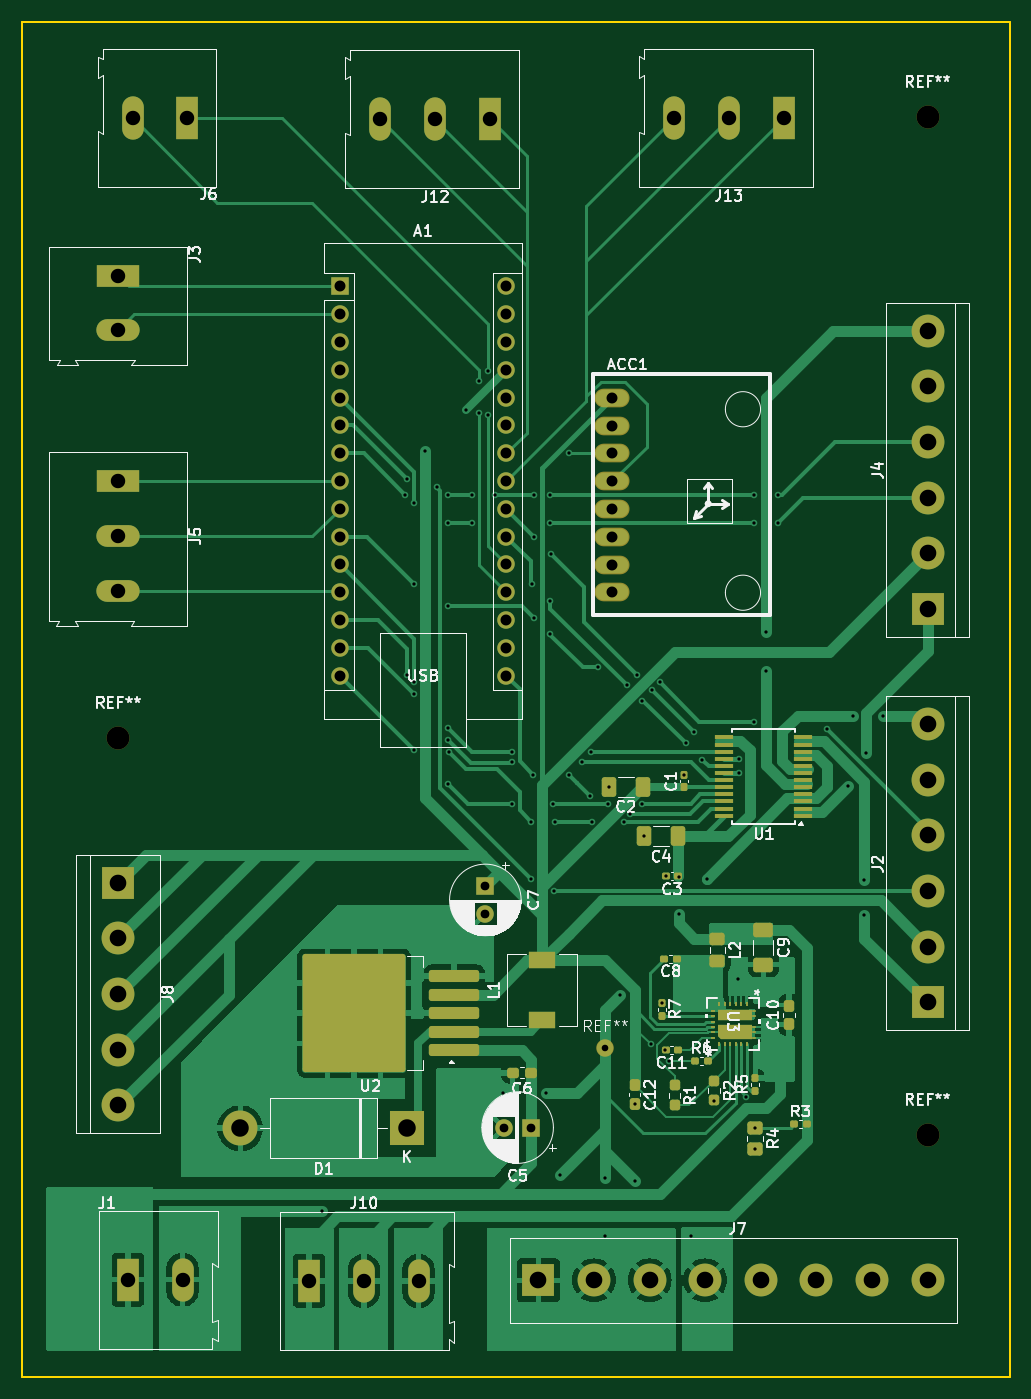
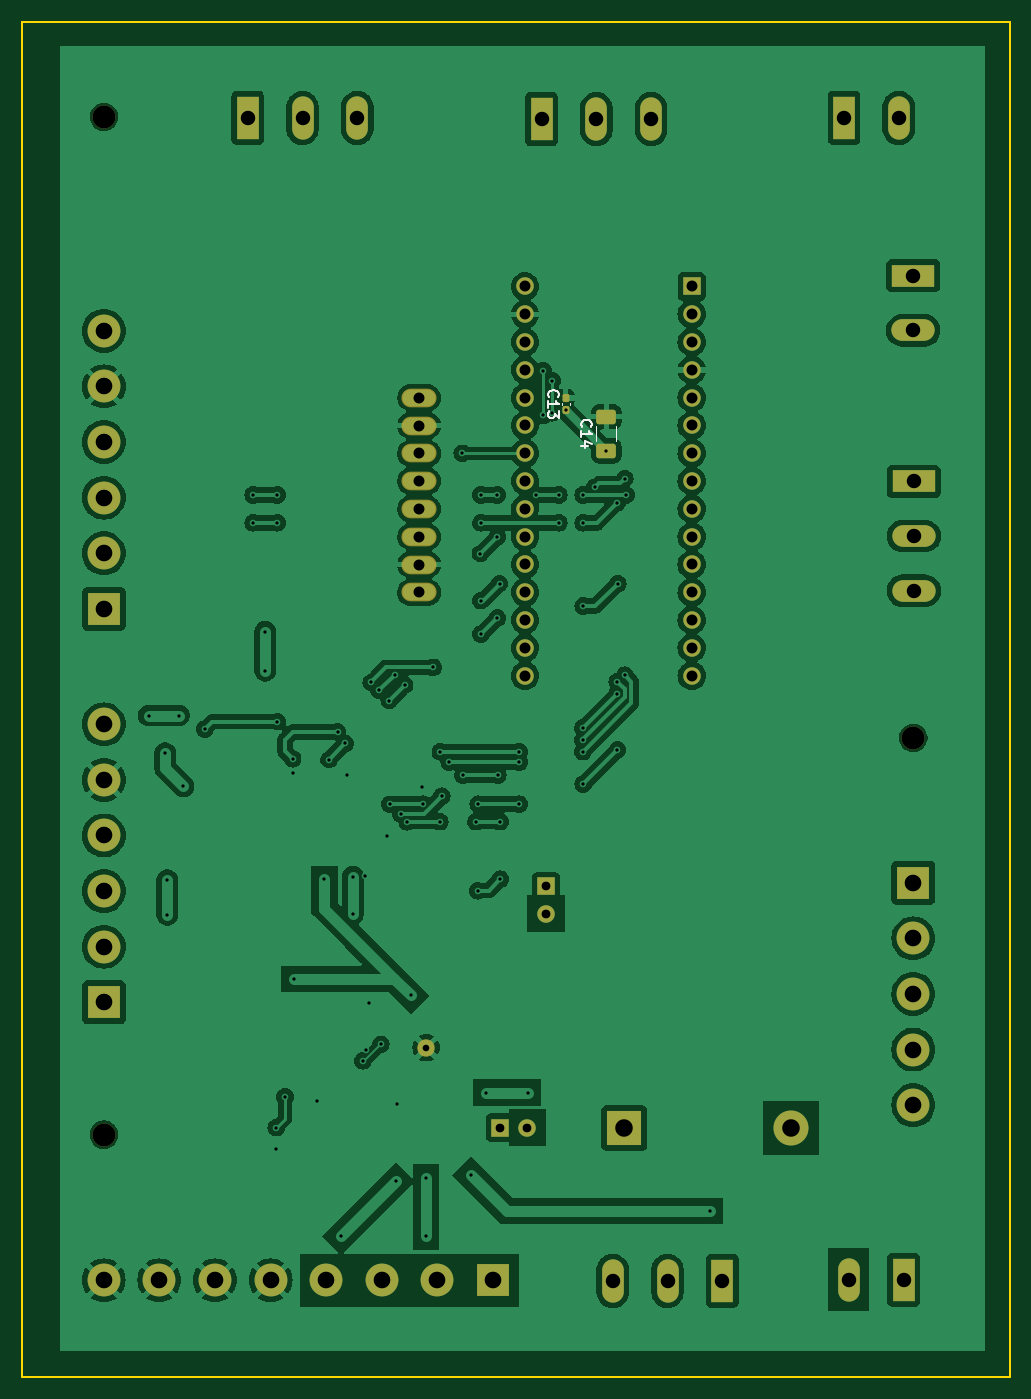
Circuit board: 11 layer files. Board 90.2 x 123.9 mm.
- bottom_copper: board-B_Cu.gbr (208947 bytes)
- bottom_mask: board-B_Mask.gbr (4515 bytes)
- paste: board-B_Paste.gbr (1345 bytes)
- bottom_silk: board-B_Silkscreen.gbr (3407 bytes)
- outline: board-Edge_Cuts.gbr (602 bytes)
- top_copper: board-F_Cu.gbr (85991 bytes)
- top_mask: board-F_Mask.gbr (10167 bytes)
- paste: board-F_Paste.gbr (7072 bytes)
- top_silk: board-F_Silkscreen.gbr (77773 bytes)
- drill: board-NPTH.drl (377 bytes)
- drill: board-PTH.drl (3516 bytes)

=== bottom_copper: board-B_Cu.gbr (208947 bytes, source omitted) ===
=== bottom_mask: board-B_Mask.gbr ===
%TF.GenerationSoftware,KiCad,Pcbnew,8.0.4*%
%TF.CreationDate,2025-07-07T11:58:56-07:00*%
%TF.ProjectId,board,626f6172-642e-46b6-9963-61645f706362,rev?*%
%TF.SameCoordinates,Original*%
%TF.FileFunction,Soldermask,Bot*%
%TF.FilePolarity,Negative*%
%FSLAX46Y46*%
G04 Gerber Fmt 4.6, Leading zero omitted, Abs format (unit mm)*
G04 Created by KiCad (PCBNEW 8.0.4) date 2025-07-07 11:58:56*
%MOMM*%
%LPD*%
G01*
G04 APERTURE LIST*
G04 Aperture macros list*
%AMRoundRect*
0 Rectangle with rounded corners*
0 $1 Rounding radius*
0 $2 $3 $4 $5 $6 $7 $8 $9 X,Y pos of 4 corners*
0 Add a 4 corners polygon primitive as box body*
4,1,4,$2,$3,$4,$5,$6,$7,$8,$9,$2,$3,0*
0 Add four circle primitives for the rounded corners*
1,1,$1+$1,$2,$3*
1,1,$1+$1,$4,$5*
1,1,$1+$1,$6,$7*
1,1,$1+$1,$8,$9*
0 Add four rect primitives between the rounded corners*
20,1,$1+$1,$2,$3,$4,$5,0*
20,1,$1+$1,$4,$5,$6,$7,0*
20,1,$1+$1,$6,$7,$8,$9,0*
20,1,$1+$1,$8,$9,$2,$3,0*%
G04 Aperture macros list end*
%ADD10R,1.980000X3.960000*%
%ADD11O,1.980000X3.960000*%
%ADD12R,3.000000X3.000000*%
%ADD13C,3.000000*%
%ADD14R,3.960000X1.980000*%
%ADD15O,3.960000X1.980000*%
%ADD16C,1.600000*%
%ADD17C,2.100000*%
%ADD18R,1.600000X1.600000*%
%ADD19O,1.600000X1.600000*%
%ADD20O,3.204000X1.704000*%
%ADD21R,3.200000X3.200000*%
%ADD22O,3.200000X3.200000*%
%ADD23RoundRect,0.250000X0.650000X-0.412500X0.650000X0.412500X-0.650000X0.412500X-0.650000X-0.412500X0*%
%ADD24RoundRect,0.155000X0.155000X-0.212500X0.155000X0.212500X-0.155000X0.212500X-0.155000X-0.212500X0*%
G04 APERTURE END LIST*
D10*
%TO.C,J1*%
X59685000Y-160500000D03*
D11*
X64685000Y-160500000D03*
%TD*%
D12*
%TO.C,J7*%
X97200000Y-160550000D03*
D13*
X102280000Y-160550000D03*
X107360000Y-160550000D03*
X112440000Y-160550000D03*
X117520000Y-160550000D03*
X122600000Y-160550000D03*
X127680000Y-160550000D03*
X132760000Y-160550000D03*
%TD*%
D10*
%TO.C,J10*%
X76250000Y-160600000D03*
D11*
X81250000Y-160600000D03*
X86250000Y-160600000D03*
%TD*%
D14*
%TO.C,J5*%
X58750000Y-87550000D03*
D15*
X58750000Y-92550000D03*
X58750000Y-97550000D03*
%TD*%
D16*
%TO.C,REF\u002A\u002A*%
X103300000Y-139300000D03*
%TD*%
D17*
%TO.C,REF\u002A\u002A*%
X132750000Y-54250000D03*
%TD*%
D18*
%TO.C,A1*%
X79035000Y-69750000D03*
D19*
X79035000Y-72290000D03*
X79035000Y-74830000D03*
X79035000Y-77370000D03*
X79035000Y-79910000D03*
X79035000Y-82450000D03*
X79035000Y-84990000D03*
X79035000Y-87530000D03*
X79035000Y-90070000D03*
X79035000Y-92610000D03*
X79035000Y-95150000D03*
X79035000Y-97690000D03*
X79035000Y-100230000D03*
X79035000Y-102770000D03*
X79035000Y-105310000D03*
X94275000Y-105310000D03*
X94275000Y-102770000D03*
X94275000Y-100230000D03*
X94275000Y-97690000D03*
X94275000Y-95150000D03*
X94275000Y-92610000D03*
X94275000Y-90070000D03*
X94275000Y-87530000D03*
X94275000Y-84990000D03*
X94275000Y-82450000D03*
X94275000Y-79910000D03*
X94275000Y-77370000D03*
X94275000Y-74830000D03*
X94275000Y-72290000D03*
X94275000Y-69750000D03*
%TD*%
D12*
%TO.C,J4*%
X132750000Y-99200000D03*
D13*
X132750000Y-94120000D03*
X132750000Y-89040000D03*
X132750000Y-83960000D03*
X132750000Y-78880000D03*
X132750000Y-73800000D03*
%TD*%
D12*
%TO.C,J2*%
X132750000Y-135150000D03*
D13*
X132750000Y-130070000D03*
X132750000Y-124990000D03*
X132750000Y-119910000D03*
X132750000Y-114830000D03*
X132750000Y-109750000D03*
%TD*%
D12*
%TO.C,J8*%
X58800000Y-124230000D03*
D13*
X58800000Y-129310000D03*
X58800000Y-134390000D03*
X58800000Y-139470000D03*
X58800000Y-144550000D03*
%TD*%
D17*
%TO.C,REF\u002A\u002A*%
X132750000Y-147250000D03*
%TD*%
D14*
%TO.C,J3*%
X58800000Y-68750000D03*
D15*
X58800000Y-73750000D03*
%TD*%
D10*
%TO.C,J12*%
X92750000Y-54450000D03*
D11*
X87750000Y-54450000D03*
X82750000Y-54450000D03*
%TD*%
D20*
%TO.C,ACC1*%
X103950000Y-95160000D03*
X103950000Y-82460000D03*
X103950000Y-97700000D03*
X103950000Y-85000000D03*
X103950000Y-87540000D03*
X103950000Y-79920000D03*
X103950000Y-92620000D03*
X103950000Y-90080000D03*
%TD*%
D17*
%TO.C,REF\u002A\u002A*%
X58800000Y-111000000D03*
%TD*%
D10*
%TO.C,J6*%
X65120000Y-54350000D03*
D11*
X60120000Y-54350000D03*
%TD*%
D18*
%TO.C,C5*%
X96550000Y-146600000D03*
D16*
X94050000Y-146600000D03*
%TD*%
D21*
%TO.C,D1*%
X85200000Y-146650000D03*
D22*
X69960000Y-146650000D03*
%TD*%
D10*
%TO.C,J13*%
X119600000Y-54350000D03*
D11*
X114600000Y-54350000D03*
X109600000Y-54350000D03*
%TD*%
D18*
%TO.C,C7*%
X92350000Y-124550000D03*
D16*
X92350000Y-127050000D03*
%TD*%
D23*
%TO.C,C14*%
X86850000Y-84762500D03*
X86850000Y-81637500D03*
%TD*%
D24*
%TO.C,C13*%
X90550000Y-81067500D03*
X90550000Y-79932500D03*
%TD*%
M02*

=== paste: board-B_Paste.gbr (1345 bytes, source withheld) ===
=== bottom_silk: board-B_Silkscreen.gbr ===
%TF.GenerationSoftware,KiCad,Pcbnew,8.0.4*%
%TF.CreationDate,2025-07-07T11:58:56-07:00*%
%TF.ProjectId,board,626f6172-642e-46b6-9963-61645f706362,rev?*%
%TF.SameCoordinates,Original*%
%TF.FileFunction,Legend,Bot*%
%TF.FilePolarity,Positive*%
%FSLAX46Y46*%
G04 Gerber Fmt 4.6, Leading zero omitted, Abs format (unit mm)*
G04 Created by KiCad (PCBNEW 8.0.4) date 2025-07-07 11:58:56*
%MOMM*%
%LPD*%
G01*
G04 APERTURE LIST*
%ADD10C,0.150000*%
%ADD11C,0.120000*%
G04 APERTURE END LIST*
D10*
X89059580Y-82557142D02*
X89107200Y-82509523D01*
X89107200Y-82509523D02*
X89154819Y-82366666D01*
X89154819Y-82366666D02*
X89154819Y-82271428D01*
X89154819Y-82271428D02*
X89107200Y-82128571D01*
X89107200Y-82128571D02*
X89011961Y-82033333D01*
X89011961Y-82033333D02*
X88916723Y-81985714D01*
X88916723Y-81985714D02*
X88726247Y-81938095D01*
X88726247Y-81938095D02*
X88583390Y-81938095D01*
X88583390Y-81938095D02*
X88392914Y-81985714D01*
X88392914Y-81985714D02*
X88297676Y-82033333D01*
X88297676Y-82033333D02*
X88202438Y-82128571D01*
X88202438Y-82128571D02*
X88154819Y-82271428D01*
X88154819Y-82271428D02*
X88154819Y-82366666D01*
X88154819Y-82366666D02*
X88202438Y-82509523D01*
X88202438Y-82509523D02*
X88250057Y-82557142D01*
X89154819Y-83509523D02*
X89154819Y-82938095D01*
X89154819Y-83223809D02*
X88154819Y-83223809D01*
X88154819Y-83223809D02*
X88297676Y-83128571D01*
X88297676Y-83128571D02*
X88392914Y-83033333D01*
X88392914Y-83033333D02*
X88440533Y-82938095D01*
X88488152Y-84366666D02*
X89154819Y-84366666D01*
X88107200Y-84128571D02*
X88821485Y-83890476D01*
X88821485Y-83890476D02*
X88821485Y-84509523D01*
X92069580Y-79857142D02*
X92117200Y-79809523D01*
X92117200Y-79809523D02*
X92164819Y-79666666D01*
X92164819Y-79666666D02*
X92164819Y-79571428D01*
X92164819Y-79571428D02*
X92117200Y-79428571D01*
X92117200Y-79428571D02*
X92021961Y-79333333D01*
X92021961Y-79333333D02*
X91926723Y-79285714D01*
X91926723Y-79285714D02*
X91736247Y-79238095D01*
X91736247Y-79238095D02*
X91593390Y-79238095D01*
X91593390Y-79238095D02*
X91402914Y-79285714D01*
X91402914Y-79285714D02*
X91307676Y-79333333D01*
X91307676Y-79333333D02*
X91212438Y-79428571D01*
X91212438Y-79428571D02*
X91164819Y-79571428D01*
X91164819Y-79571428D02*
X91164819Y-79666666D01*
X91164819Y-79666666D02*
X91212438Y-79809523D01*
X91212438Y-79809523D02*
X91260057Y-79857142D01*
X92164819Y-80809523D02*
X92164819Y-80238095D01*
X92164819Y-80523809D02*
X91164819Y-80523809D01*
X91164819Y-80523809D02*
X91307676Y-80428571D01*
X91307676Y-80428571D02*
X91402914Y-80333333D01*
X91402914Y-80333333D02*
X91450533Y-80238095D01*
X91164819Y-81142857D02*
X91164819Y-81761904D01*
X91164819Y-81761904D02*
X91545771Y-81428571D01*
X91545771Y-81428571D02*
X91545771Y-81571428D01*
X91545771Y-81571428D02*
X91593390Y-81666666D01*
X91593390Y-81666666D02*
X91641009Y-81714285D01*
X91641009Y-81714285D02*
X91736247Y-81761904D01*
X91736247Y-81761904D02*
X91974342Y-81761904D01*
X91974342Y-81761904D02*
X92069580Y-81714285D01*
X92069580Y-81714285D02*
X92117200Y-81666666D01*
X92117200Y-81666666D02*
X92164819Y-81571428D01*
X92164819Y-81571428D02*
X92164819Y-81285714D01*
X92164819Y-81285714D02*
X92117200Y-81190476D01*
X92117200Y-81190476D02*
X92069580Y-81142857D01*
D11*
%TO.C,C14*%
X85940000Y-82488748D02*
X85940000Y-83911252D01*
X87760000Y-82488748D02*
X87760000Y-83911252D01*
%TO.C,C13*%
X90190000Y-80384165D02*
X90190000Y-80615835D01*
X90910000Y-80384165D02*
X90910000Y-80615835D01*
%TD*%
M02*

=== outline: board-Edge_Cuts.gbr ===
%TF.GenerationSoftware,KiCad,Pcbnew,8.0.4*%
%TF.CreationDate,2025-07-07T11:58:56-07:00*%
%TF.ProjectId,board,626f6172-642e-46b6-9963-61645f706362,rev?*%
%TF.SameCoordinates,Original*%
%TF.FileFunction,Profile,NP*%
%FSLAX46Y46*%
G04 Gerber Fmt 4.6, Leading zero omitted, Abs format (unit mm)*
G04 Created by KiCad (PCBNEW 8.0.4) date 2025-07-07 11:58:56*
%MOMM*%
%LPD*%
G01*
G04 APERTURE LIST*
%TA.AperFunction,Profile*%
%ADD10C,0.200000*%
%TD*%
G04 APERTURE END LIST*
D10*
X50000000Y-45550000D02*
X140250000Y-45550000D01*
X140250000Y-169400000D01*
X50000000Y-169400000D01*
X50000000Y-45550000D01*
M02*

=== top_copper: board-F_Cu.gbr (85991 bytes, source omitted) ===
=== top_mask: board-F_Mask.gbr (10167 bytes, source omitted) ===
=== paste: board-F_Paste.gbr (7072 bytes, source withheld) ===
=== top_silk: board-F_Silkscreen.gbr (77773 bytes, source omitted) ===
=== drill: board-NPTH.drl ===
M48
; DRILL file {KiCad 8.0.4} date 2025-07-07T12:01:14-0700
; FORMAT={-:-/ absolute / metric / decimal}
; #@! TF.CreationDate,2025-07-07T12:01:14-07:00
; #@! TF.GenerationSoftware,Kicad,Pcbnew,8.0.4
; #@! TF.FileFunction,NonPlated,1,2,NPTH
FMAT,2
METRIC
; #@! TA.AperFunction,NonPlated,NPTH,ComponentDrill
T1C2.100
%
G90
G05
T1
X58.8Y-111.0
X132.75Y-54.25
X132.75Y-147.25
M30

=== drill: board-PTH.drl ===
M48
; DRILL file {KiCad 8.0.4} date 2025-07-07T12:01:14-0700
; FORMAT={-:-/ absolute / metric / decimal}
; #@! TF.CreationDate,2025-07-07T12:01:14-07:00
; #@! TF.GenerationSoftware,Kicad,Pcbnew,8.0.4
; #@! TF.FileFunction,Plated,1,2,PTH
FMAT,2
METRIC
; #@! TA.AperFunction,Plated,PTH,ViaDrill
T1C0.300
; #@! TA.AperFunction,Plated,PTH,ComponentDrill
T2C0.600
; #@! TA.AperFunction,Plated,PTH,ComponentDrill
T3C0.800
; #@! TA.AperFunction,Plated,PTH,ComponentDrill
T4C1.000
; #@! TA.AperFunction,Plated,PTH,ComponentDrill
T5C1.320
; #@! TA.AperFunction,Plated,PTH,ComponentDrill
T6C1.520
; #@! TA.AperFunction,Plated,PTH,ComponentDrill
T7C1.600
%
G90
G05
T1
X77.4Y-154.2
X85.05Y-88.8
X85.15Y-87.3
X85.15Y-105.26
X85.8Y-96.9
X85.825Y-112.075
X85.85Y-89.5
X85.85Y-105.85
X85.85Y-106.95
X86.85Y-84.763
X87.9Y-88.1
X88.95Y-88.8
X88.95Y-91.35
X88.95Y-98.95
X88.95Y-115.2
X88.975Y-110.075
X88.975Y-111.175
X89.0Y-112.25
X90.55Y-81.067
X91.175Y-88.8
X91.175Y-91.35
X91.8Y-81.3
X91.8Y-78.35
X92.6Y-77.45
X92.6Y-81.5
X93.225Y-88.8
X94.0Y-143.4
X94.8Y-112.257
X94.8Y-113.2
X94.8Y-117.05
X96.55Y-118.65
X96.55Y-123.9
X96.6Y-96.9
X96.75Y-114.4
X96.8Y-88.8
X96.8Y-92.625
X96.8Y-100.05
X97.85Y-143.4
X98.3Y-88.8
X98.3Y-91.35
X98.3Y-98.45
X98.3Y-101.525
X98.35Y-94.15
X98.55Y-117.05
X98.607Y-124.957
X98.75Y-118.65
X99.2Y-150.95
X99.975Y-114.425
X100.0Y-85.0
X101.2Y-113.2
X101.88Y-116.32
X102.007Y-112.257
X102.05Y-118.65
X102.65Y-104.55
X103.3Y-151.2
X103.3Y-156.55
X103.6Y-117.05
X103.65Y-115.45
X104.675Y-134.525
X105.032Y-118.657
X105.268Y-106.168
X105.607Y-117.957
X106.0Y-144.45
X106.05Y-151.45
X106.193Y-105.243
X106.65Y-117.05
X106.682Y-107.582
X106.85Y-120.0
X107.45Y-139.0
X107.607Y-106.657
X108.332Y-105.932
X108.5Y-135.2
X108.8Y-139.5
X108.85Y-123.65
X109.1Y-140.5
X110.0Y-123.675
X110.0Y-127.1
X110.5Y-114.4
X110.7Y-111.5
X111.1Y-156.5
X111.4Y-110.45
X112.175Y-112.975
X112.6Y-123.9
X113.25Y-144.15
X115.4Y-133.0
X115.5Y-112.9
X115.5Y-114.2
X116.2Y-143.8
X116.9Y-88.8
X116.9Y-91.35
X116.9Y-109.5
X117.0Y-146.6
X117.0Y-148.6
X118.0Y-101.3
X118.0Y-104.85
X119.1Y-88.8
X119.1Y-91.35
X123.55Y-110.2
X125.475Y-115.425
X125.9Y-108.95
X126.95Y-124.0
X126.95Y-127.15
X127.15Y-112.4
X128.65Y-108.95
T2
X103.3Y-139.3
T3
X92.35Y-124.55
X92.35Y-127.05
X94.05Y-146.6
X96.55Y-146.6
T4
X79.035Y-69.75
X79.035Y-72.29
X79.035Y-74.83
X79.035Y-77.37
X79.035Y-79.91
X79.035Y-82.45
X79.035Y-84.99
X79.035Y-87.53
X79.035Y-90.07
X79.035Y-92.61
X79.035Y-95.15
X79.035Y-97.69
X79.035Y-100.23
X79.035Y-102.77
X79.035Y-105.31
X94.275Y-69.75
X94.275Y-72.29
X94.275Y-74.83
X94.275Y-77.37
X94.275Y-79.91
X94.275Y-82.45
X94.275Y-84.99
X94.275Y-87.53
X94.275Y-90.07
X94.275Y-92.61
X94.275Y-95.15
X94.275Y-97.69
X94.275Y-100.23
X94.275Y-102.77
X94.275Y-105.31
X103.95Y-79.92
X103.95Y-82.46
X103.95Y-85.0
X103.95Y-87.54
X103.95Y-90.08
X103.95Y-92.62
X103.95Y-95.16
X103.95Y-97.7
T5
X58.75Y-87.55
X58.75Y-92.55
X58.75Y-97.55
X58.8Y-68.75
X58.8Y-73.75
X59.685Y-160.5
X60.12Y-54.35
X64.685Y-160.5
X65.12Y-54.35
X76.25Y-160.6
X81.25Y-160.6
X82.75Y-54.45
X86.25Y-160.6
X87.75Y-54.45
X92.75Y-54.45
X109.6Y-54.35
X114.6Y-54.35
X119.6Y-54.35
T6
X58.8Y-124.23
X58.8Y-129.31
X58.8Y-134.39
X58.8Y-139.47
X58.8Y-144.55
X97.2Y-160.55
X102.28Y-160.55
X107.36Y-160.55
X112.44Y-160.55
X117.52Y-160.55
X122.6Y-160.55
X127.68Y-160.55
X132.75Y-73.8
X132.75Y-78.88
X132.75Y-83.96
X132.75Y-89.04
X132.75Y-94.12
X132.75Y-99.2
X132.75Y-109.75
X132.75Y-114.83
X132.75Y-119.91
X132.75Y-124.99
X132.75Y-130.07
X132.75Y-135.15
X132.76Y-160.55
T7
X69.96Y-146.65
X85.2Y-146.65
M30

